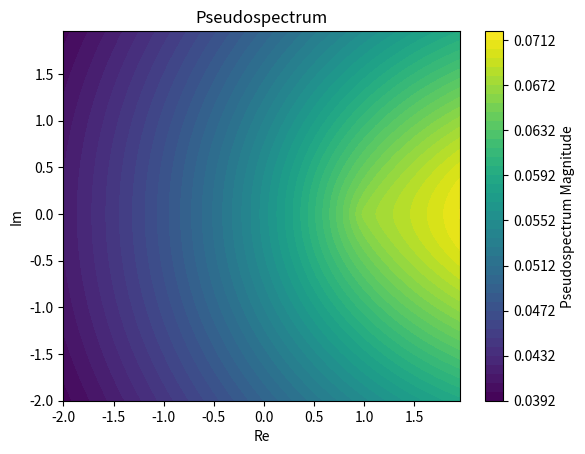

Here is the Python script that generated this plot:
import matplotlib.pyplot as plt

def qr_decompose(A): 
    """ 
    Perform QR decomposition using Gram-Schmidt process. 
 
    Parameters: 
    A (list of list): Matrix to decompose. 
 
    Returns: 
    Q (list of list): Orthogonal matrix. 
    R (list of list): Upper triangular matrix. 
    """ 
    n = len(A) 
    Q = [[0.0] * n for _ in range(n)] 
    R = [[0.0] * n for _ in range(n)] 
 
    for j in range(n): 
        v = [A[i][j] for i in range(n)] 
        for i in range(j): 
            R[i][j] = sum(Q[k][i] * A[k][j] for k in range(n)) 
            v = [v[k] - R[i][j] * Q[k][i] for k in range(n)] 
        R[j][j] = sum(v[k] ** 2 for k in range(n)) ** 0.5 
        for k in range(n): 
            Q[k][j] = v[k] / R[j][j] 
 
    return Q, R 
 
def qr_algorithm(A, tol=1e-10, max_iterations=1000): 
    """ 
    Computes the eigenvalues and eigenvectors of a matrix using the QR algorithm. 
 
    Parameters: 
    A (list of list): Square matrix. 
    tol (float): Tolerance for convergence. 
    max_iterations (int): Maximum number of iterations. 
 
    Returns: 
    eigenvalues (list): List of eigenvalues. 
    eigenvectors (list of list): Matrix of eigenvectors. 
    """ 
    n = len(A) 
    Q_total = [[1.0 if i == j else 0.0 for j in range(n)] for i in range(n)] 
 
    for _ in range(max_iterations): 
        Q, R = qr_decompose(A) 
        A = [[sum(R[i][k] * Q[k][j] for k in range(n)) for j in range(n)] for i in range(n)] 
        Q_total = [[sum(Q_total[i][k] * Q[k][j] for k in range(n)) for j in range(n)] for i in range(n)] 
 
        # Check convergence by looking at off-diagonal elements 
        off_diagonal = sum(abs(A[i][j]) for i in range(n) for j in range(n) if i != j) 
        if off_diagonal < tol: 
            break 
 
    eigenvalues = [A[i][i] for i in range(n)] 
    eigenvectors = Q_total 
    return eigenvalues, eigenvectors

def compute_spectrum(A): 
    """ 
    Вычислить спектр (набор собственных значений) матрицы. 
 
    Параметры: 
    A (list of list): Квадратная матрица. 
 
    Возвращает: 
    spectrum (list): Список собственных значений. 
    """ 
    eigenvalues, _ = qr_algorithm(A) 
    return eigenvalues 
 
def compute_pseudospectrum(A, epsilon=1e-3, grid_points=100): 
    """ 
    Вычислить псевдоспектр матрицы. 
 
    Параметры: 
    A (list of list): Квадратная матрица. 
    epsilon (float): Уровень возмущения для псевдоспектра. 
    grid_points (int): Количество точек сетки для визуализации. 
 
    Возвращает: 
    X (list): Сетка действительных частей. 
    Y (list): Сетка мнимых частей. 
    pseudospectrum (list of list): Сетка псевдоспектра. 
    """ 
    n = len(A) 
    x = [i / grid_points * 4 - 2 for i in range(grid_points)] 
    y = [i / grid_points * 4 - 2 for i in range(grid_points)] 
    X, Y = [[0.0] * grid_points for _ in range(grid_points)], [[0.0] * grid_points for _ in range(grid_points)] 
    pseudospectrum = [[0.0] * grid_points for _ in range(grid_points)] 
 
    for i in range(grid_points): 
        for j in range(grid_points): 
            z = x[i] + 1j * y[j] 
            try: 
                inv_norm = 1.0 / sum(abs(A[k][l] - (z if k == l else 0.0)) for k in range(n) for l in range(n)) 
            except ZeroDivisionError: 
                inv_norm = float('inf') 
            pseudospectrum[i][j] = inv_norm 
            X[i][j], Y[i][j] = x[i], y[j] 
 
    return X, Y, pseudospectrum 
 
def find_min_max_eigenvalues(A): 
    """ 
    Найти минимальное и максимальное собственные значения матрицы. 
 
    Параметры: 
    A (list of list): Квадратная матрица. 
 
    Возвращает: 
    min_eigenvalue (float): Минимальное собственное значение. 
    max_eigenvalue (float): Максимальное собственное значение. 
    """ 
    eigenvalues = compute_spectrum(A) 
    return min(eigenvalues), max(eigenvalues) 
 
# Пример использования 
if __name__ == "__main__": 
    # Определить пример матрицы 
    A = [[6, 2, 1], 
         [2, 3, 1], 
         [1, 1, 1]] 
 
    # QR алгоритм 
    eigenvalues, eigenvectors = qr_algorithm(A) 
    print("Eigenvalues:", eigenvalues) 
    print("Eigenvectors:", eigenvectors) 
 
    # Спектр 
    spectrum = compute_spectrum(A) 
    print("Spectrum:", spectrum) 
 
    # Псевдоспектр 
    X, Y, pseudospectrum = compute_pseudospectrum(A) 
    plt.contourf(X, Y, [[abs(value) for value in row] for row in pseudospectrum], levels=50, cmap="viridis") 
    plt.colorbar(label="Pseudospectrum Magnitude") 
    plt.title("Pseudospectrum") 
    plt.xlabel("Re") 
    plt.ylabel("Im") 
    plt.show()